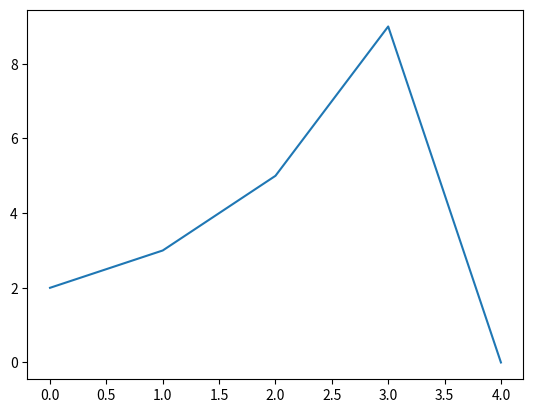

This figure's Python source:
import matplotlib.pyplot as plt
import numpy as np 

'''
 <-----------------Plotting x and y points-------------------->

The plot() function is used to draw points (markers) in a diagram.

By default, the plot() function draws a line from point to point.

The function takes parameters for specifying points in the diagram.

Parameter 1 is an array containing the points on the x-axis.

Parameter 2 is an array containing the points on the y-axis.

If we need to plot a line from (1, 3) to (8, 10), we have to pass 
two arrays [1, 8] and [3, 10] to the plot function.
'''

'''
Plotting Without Line
To plot only the markers, 
you can use shortcut string notation parameter 'o', which means 'rings'.
'''

x = np.array([0,10])   
y = np.array([0,20])   

# plt.plot(x,y , 'o')
# plt.show()

'''
Multiple Points
You can plot as many points as
you like, just make sure you have the same number of points in both axis.
'''
x1 = np.array([2,3,5,9,0])
y1 = np.array([1,8,1,4,1])

# plt.plot(x1,y1)
# plt.show()


'''
Default points
If we do not specify the points on the x-axis, they will get the
default values 0, 1, 2, 3 etc., depending on the length of the y-points.

So, if we take the same example as above, and leave out the x-points, 
the diagram will look like this:
'''

x2 = np.array([2,3,5,9,0])
plt.plot(x2)
plt.show()

